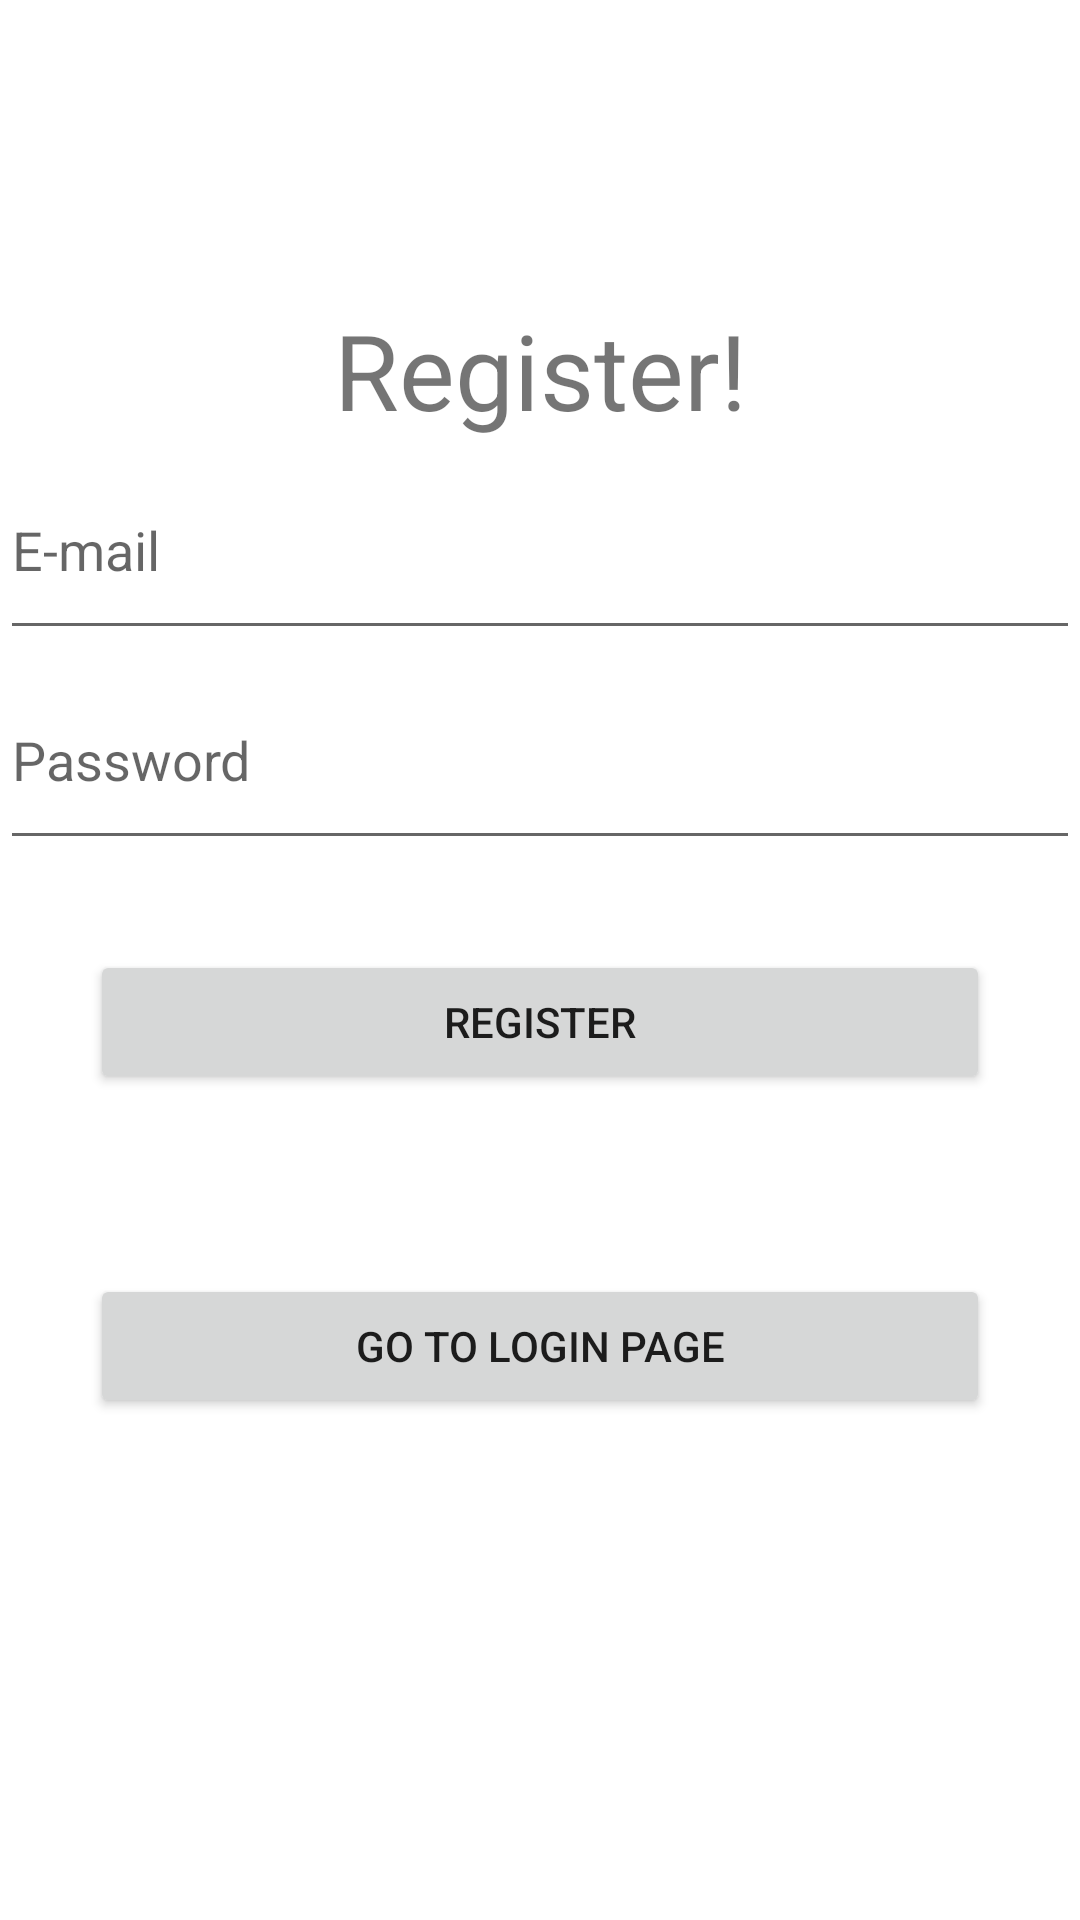

Produce the Android XML layout that renders to this screen, including the resource entries it uses.
<!-- AndroidManifest.xml: application theme Theme.T020_FireBaseAuthentication -->
<!-- res/layout/activity_main.xml -->
<?xml version="1.0" encoding="utf-8"?>
<LinearLayout
    xmlns:android="http://schemas.android.com/apk/res/android"
    xmlns:app="http://schemas.android.com/apk/res-auto"
    xmlns:tools="http://schemas.android.com/tools"
    android:layout_width="match_parent"
    android:layout_height="match_parent"
    android:orientation="vertical"
    tools:context=".MainActivity">

    <TextView
        android:layout_width="match_parent"
        android:layout_height="wrap_content"
        android:text="Register!"
        android:textSize="35dp"
        android:layout_marginTop="100dp"
        android:gravity="center"/>

    <EditText
        android:id="@+id/email"
        android:layout_width="match_parent"
        android:layout_height="70dp"
        android:inputType="text"
        android:hint="E-mail"/>

    <EditText
        android:id="@+id/password"
        android:layout_width="match_parent"
        android:layout_height="70dp"
        android:hint="Password"
        android:inputType="textPassword"/>

    <Button
        android:id="@+id/btnregister"
        android:layout_width="match_parent"
        android:layout_height="wrap_content"
        android:layout_margin="30dp"
        android:text="Register"/>

    <Button
        android:id="@+id/btnLogin"
        android:layout_width="match_parent"
        android:layout_height="wrap_content"
        android:layout_margin="30dp"
        android:text="Go to Login Page"/>

</LinearLayout>
<!-- resources referenced by this layout -->
<resources>
  <style name="Theme.T020_FireBaseAuthentication" parent="Theme.MaterialComponents.DayNight.DarkActionBar">
          
          <item name="colorPrimary">@color/purple_500</item>
          <item name="colorPrimaryVariant">@color/purple_700</item>
          <item name="colorOnPrimary">@color/white</item>
          
          <item name="colorSecondary">@color/teal_200</item>
          <item name="colorSecondaryVariant">@color/teal_700</item>
          <item name="colorOnSecondary">@color/black</item>
          
          <item name="android:statusBarColor" tools:targetApi="l">?attr/colorPrimaryVariant</item>
          
      </style>
  <!-- not gathered from this repository: default colours our renderer supplied (Android Studio template values) -->
  <color name="purple_500">#FF6200EE</color>
  <color name="purple_700">#FF3700B3</color>
  <color name="teal_200">#FF03DAC5</color>
  <color name="teal_700">#FF018786</color>
  <color name="black">#FF000000</color>
  <color name="white">#FFFFFFFF</color>
</resources>
